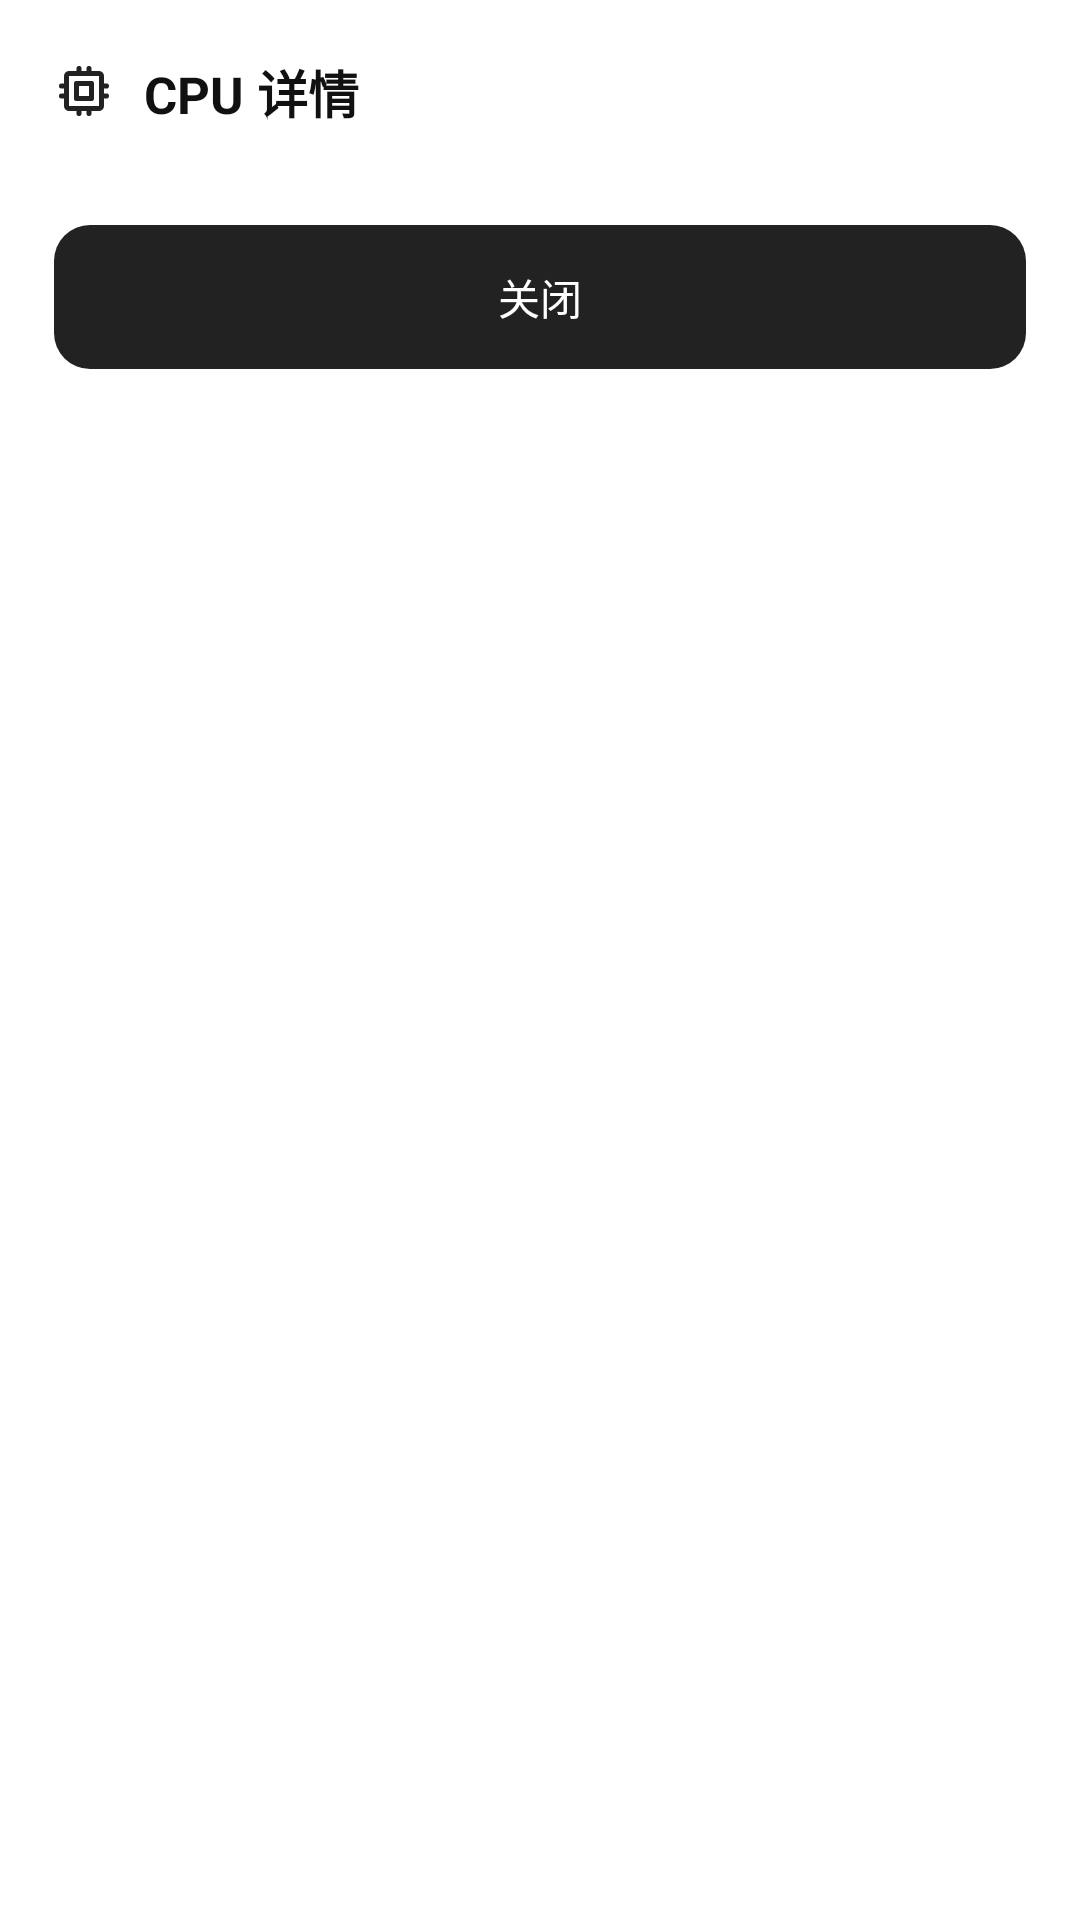

Reconstruct the res/layout file that produces this screen, plus the resources it refers to.
<!-- AndroidManifest.xml: application theme Theme.UFITOOLSWidget -->
<!-- res/layout/dialog_cpu_detail.xml -->
<?xml version="1.0" encoding="utf-8"?>
<LinearLayout xmlns:android="http://schemas.android.com/apk/res/android"
    xmlns:app="http://schemas.android.com/apk/res-auto"
    android:layout_width="match_parent"
    android:layout_height="wrap_content"
    android:orientation="vertical"
    android:padding="18dp"
    android:background="@drawable/bg_widget_card">

    <LinearLayout
        android:layout_width="match_parent"
        android:layout_height="wrap_content"
        android:orientation="horizontal"
        android:gravity="center_vertical">
        <ImageView
            android:layout_width="20dp"
            android:layout_height="20dp"
            android:src="@drawable/ic_cpu" />
        <TextView
            android:layout_width="0dp"
            android:layout_height="wrap_content"
            android:layout_weight="1"
            android:layout_marginStart="10dp"
            android:text="CPU 详情"
            android:textColor="@color/text_main"
            android:textSize="17sp"
            android:textStyle="bold" />
    </LinearLayout>

    <ScrollView
        android:layout_width="match_parent"
        android:layout_height="wrap_content"
        android:layout_marginTop="16dp"
        android:maxHeight="400dp">

        <LinearLayout
            android:id="@+id/dialog_cpu_content"
            android:layout_width="match_parent"
            android:layout_height="wrap_content"
            android:orientation="vertical" />
    </ScrollView>

    <com.google.android.material.button.MaterialButton
        android:id="@+id/dialog_cpu_btn_close"
        android:layout_width="match_parent"
        android:layout_height="48dp"
        android:layout_marginTop="16dp"
        android:text="关闭"
        android:textSize="14sp"
        android:gravity="center"
        android:insetTop="0dp"
        android:insetBottom="0dp"
        app:cornerRadius="12dp"
        app:strokeWidth="0dp" />

</LinearLayout>
<!-- resources referenced by this layout -->
<resources>
  <color name="text_main">#111111</color>
  <!-- drawable bg_widget_card (drawable) -->
  <?xml version="1.0" encoding="utf-8"?>
  <shape xmlns:android="http://schemas.android.com/apk/res/android"
      android:shape="rectangle">
      <solid android:color="@color/sakura_card_white" />
      <corners android:radius="12dp" />
  </shape>
  <!-- drawable ic_cpu: vector/xml drawable (drawable, 2742 chars, omitted) -->
  <style name="Theme.UFITOOLSWidget" parent="Theme.Material3.DayNight.NoActionBar">
          
          <item name="colorPrimary">@color/sakura_pink</item>
          <item name="colorOnPrimary">@color/white</item>
          <item name="colorPrimaryContainer">@color/sakura_pink_light</item>
          <item name="colorOnPrimaryContainer">@color/sakura_pink_dark</item>
  
          
          <item name="colorSecondary">@color/sakura_pink_dark</item>
          <item name="colorOnSecondary">@color/white</item>
  
          
          <item name="android:windowBackground">@android:color/transparent</item>
          <item name="android:navigationBarColor">@android:color/transparent</item>
          <item name="android:statusBarColor">@android:color/transparent</item>
          <item name="android:windowLightStatusBar">true</item>
      </style>
  <color name="sakura_card_white">#FFFFFF</color>
  <color name="sakura_pink">#222222</color>
  <color name="white">#FFFFFFFF</color>
  <color name="sakura_pink_light">#F8F8F8</color>
  <color name="sakura_pink_dark">#555555</color>
</resources>
